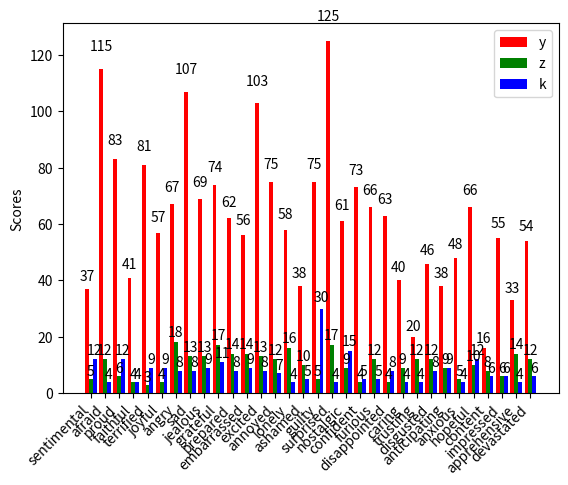

This figure's Python source:
import numpy as np
import matplotlib.pyplot as plt

N = 32
ind = np.arange(N)  # the x locations for the groups
width = 0.27       # the width of the bars

fig = plt.figure()
ax = fig.add_subplot(111)

yvals = [37, 115, 83, 41, 81, 57, 67, 107, 69, 74, 62, 56, 103, 75, 58, 38, 75, 125, 61, 73, 66, 63, 40, 20, 46, 38, 48, 66, 16, 55, 33, 54]
rects1 = ax.bar(ind, yvals, width, color='r')
zvals = [5, 12, 6, 4, 3, 4, 18, 13, 13, 17, 14, 14, 13, 12, 16, 10, 5, 17, 9, 4, 12, 4, 9, 12, 12, 9, 5, 10, 8, 6, 14, 12]
rects2 = ax.bar(ind+width, zvals, width, color='g')
kvals = [12, 4, 12, 4, 9, 9, 8, 8, 9, 11, 8, 9, 8, 7, 4, 5, 30, 4, 15, 5, 5, 8, 4, 4, 8, 9, 4, 12, 6, 6, 4, 6]
rects3 = ax.bar(ind+width*2, kvals, width, color='b')

ax.set_ylabel('Scores')
ax.set_xticks(ind+ width)
ax.set_xticklabels( ('sentimental', 'afraid', 'proud', 'faithful', 'terrified','joyful','angry','sad','jealous','grateful','prepared','embarrassed','excited','annoyed','lonely','ashamed','guilty','surprised','nostalgic','confident','furious','disappointed','caring','trusting','disgusted','anticipating','anxious','hopeful','content','impressed','apprehensive','devastated') )
ax.legend( (rects1[0], rects2[0], rects3[0]), ('y', 'z', 'k') )

def autolabel(rects):
    for rect in rects:
        h = rect.get_height()
        ax.text(rect.get_x()+rect.get_width()/2., 1.05*h, '%d'%int(h),
                ha='center', va='bottom')

autolabel(rects1)
autolabel(rects2)
autolabel(rects3)
plt.xticks(rotation=45, ha='right')
plt.show()